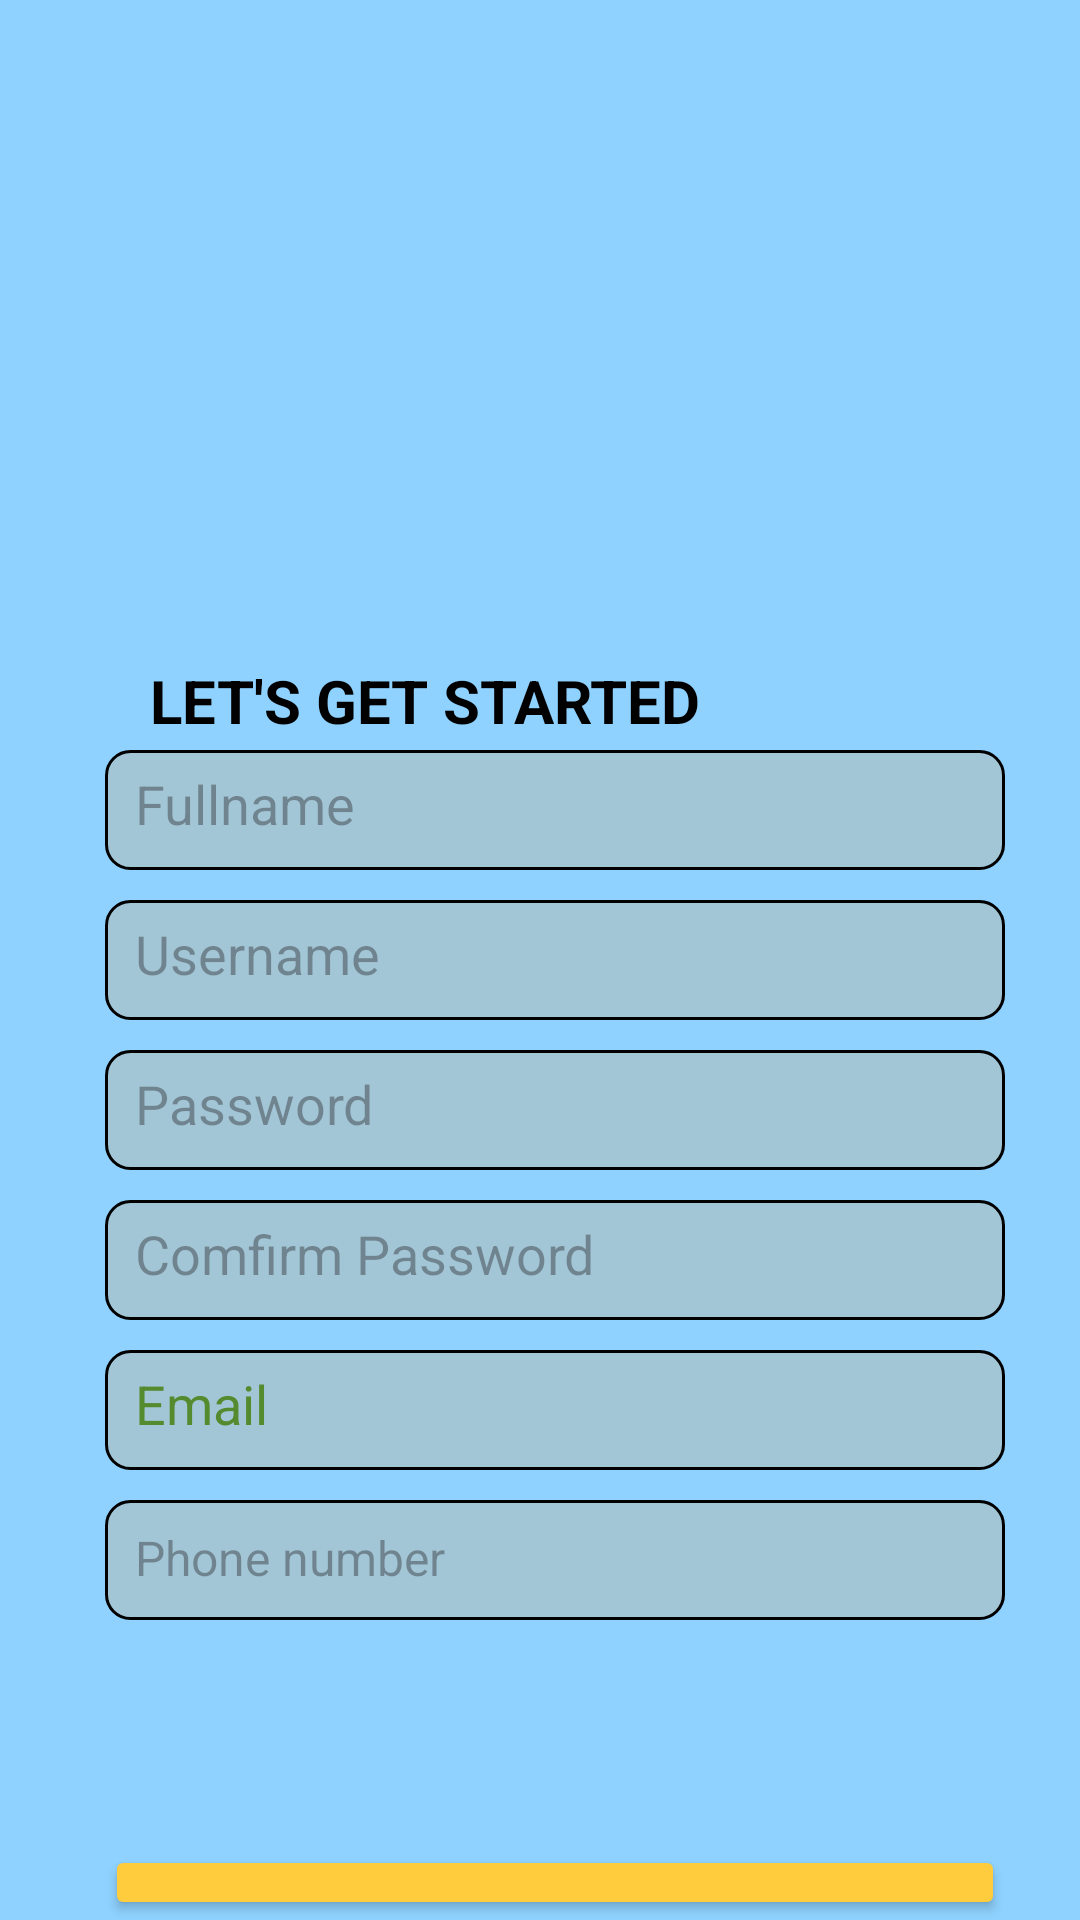

This screen was rendered from an Android layout file. Write that file and the resources it references.
<!-- AndroidManifest.xml: application theme Theme.FISHMANGO -->
<!-- res/layout/activity_butas_register.xml -->
<?xml version="1.0" encoding="utf-8"?>
<RelativeLayout xmlns:android="http://schemas.android.com/apk/res/android"
    xmlns:tools="http://schemas.android.com/tools"
    android:layout_width="match_parent"
    android:background="#8fd2ff"
    android:layout_height="match_parent"
    >










    <TextView
        android:layout_width="wrap_content"
        android:layout_height="wrap_content"
        android:text=" LET'S GET STARTED"
        android:textColor="#000000"
        android:textSize="20sp"
        android:textStyle="bold"
        android:layout_marginTop="220dp"
        android:layout_marginStart="45dp"/>
    <EditText
        android:id="@+id/editTextFullName"
        android:layout_width="300dp"
        android:layout_height="40dp"
        android:hint="Fullname"
        android:inputType="text"
        android:layout_marginStart="35dp"
        android:padding="10dp"
        android:layout_marginTop="250dp"
        android:background="@drawable/edittext_background1"
        tools:ignore="VisualLintTextFieldSize"
        android:autofillHints="">


    </EditText>

    <EditText
        android:id="@+id/editTextUserName"
        android:layout_width="300dp"
        android:layout_height="40dp"
        android:hint="Username"
        android:inputType="text"
        android:layout_marginStart="35dp"
        android:padding="10dp"
        android:layout_marginTop="300dp"
        android:background="@drawable/edittext_background1"
        tools:ignore="VisualLintTextFieldSize"
        android:autofillHints="">


    </EditText>

    <EditText
        android:id="@+id/editTextPassword"
        android:layout_width="300dp"
        android:layout_height="40dp"
        android:hint="Password"
        android:inputType="textPassword"
        android:layout_marginStart="35dp"
        android:padding="10dp"
        android:layout_marginTop="350dp"
        android:background="@drawable/edittext_background1"
        tools:ignore="VisualLintTextFieldSize"
        android:autofillHints="">


    </EditText>

    <EditText
        android:id="@+id/editTextComfirmPassword"
        android:layout_width="300dp"
        android:layout_height="40dp"
        android:hint="Comfirm Password"
        android:inputType="textPassword"
        android:layout_marginStart="35dp"
        android:padding="10dp"
        android:layout_marginTop="400dp"
        android:background="@drawable/edittext_background1"
        android:autofillHints=""
        tools:ignore="VisualLintTextFieldSize">


    </EditText>

    <EditText
        android:id="@+id/editTextEmail"
        android:layout_width="300dp"
        android:layout_height="40dp"
        android:hint="Email"
        android:inputType="textEmailAddress"
        android:layout_marginTop="450dp"
        android:textColorHint="#558B2F"
        android:autofillHints=""
        android:layout_marginStart="35dp"
        android:padding="10dp"
        android:background="@drawable/edittext_background1"
        tools:ignore="VisualLintTextFieldSize">


    </EditText>


    <EditText
        android:id="@+id/editTextPhoneNumber"
        android:layout_width="300dp"
        android:layout_height="40dp"
        android:layout_marginTop="500dp"
        android:background="@drawable/edittext_background1"
        android:hint="Phone number"
        android:layout_marginStart="35dp"
        android:inputType="phone"
        android:padding="10dp"
        android:textColor="#000000"
        android:textSize="16sp"
        tools:ignore="TextFields,VisualLintTextFieldSize" />




    <Button
            android:id="@+id/buttonRegister"
            android:text="Sign Up"
            android:textColor="#000000"
            android:textSize="20sp"
            android:textStyle="bold"
            android:backgroundTint="#FFCC3E"

            android:layout_width="300dp"
            android:layout_height="wrap_content"
            android:layout_marginStart="35dp"
            android:layout_marginTop="615dp"/>
    <TextView
        android:layout_width="wrap_content"
        android:layout_height="wrap_content"
        android:layout_marginStart="70dp"
        android:layout_marginTop="685dp"
        android:textSize="15sp"
        android:textStyle="bold"
        android:text="Already have an account?"
        android:textColor="#ffffff"


        />
    <TextView
        android:id="@+id/SignIntText"
        android:layout_width="wrap_content"
        android:layout_height="wrap_content"
        android:layout_marginStart="250dp"
        android:layout_marginTop="685dp"
        android:text="Sign In"
        android:textSize="15sp"
        android:textStyle="bold"
        android:textColor="#FFCC3E"

        />









</RelativeLayout>
<!-- resources referenced by this layout -->
<resources>
  <!-- drawable edittext_background1 (drawable) -->
  <?xml version="1.0" encoding="utf-8"?>
  <shape xmlns:android="http://schemas.android.com/apk/res/android">
      <solid android:color="#a3c6d6" />
      <corners android:radius="8dp" />
      <stroke
          android:width="1dp"
          android:color="#000000" />
  </shape>
  <!-- drawable signupbg3: png bitmap (drawable, 58818 bytes) -->
  <style name="Theme.FISHMANGO" parent="Base.Theme.FISHMANGO" />
  <style name="Base.Theme.FISHMANGO" parent="Theme.Material3.DayNight.NoActionBar">
  
          <item name="colorPrimary">@color/purple_200</item>
          <item name="colorPrimaryVariant">@color/purple_700</item>
          <item name="colorOnPrimary">@color/black</item>
  
  
          <item name="colorSecondary">@color/teal_200</item>
          <item name="colorSecondaryVariant">@color/teal_200</item>
          <item name="colorOnSecondary">@color/black</item>
  
          <item name="android:statusBarColor" tools:targetApi="1">?attr/colorPrimaryVariant</item>
  
      </style>
  <color name="purple_200">#FFBB86FC</color>
  <color name="purple_700">#FF3700B3</color>
  <color name="black">#FF000000</color>
  <color name="teal_200">#FF03DAC5</color>
</resources>
